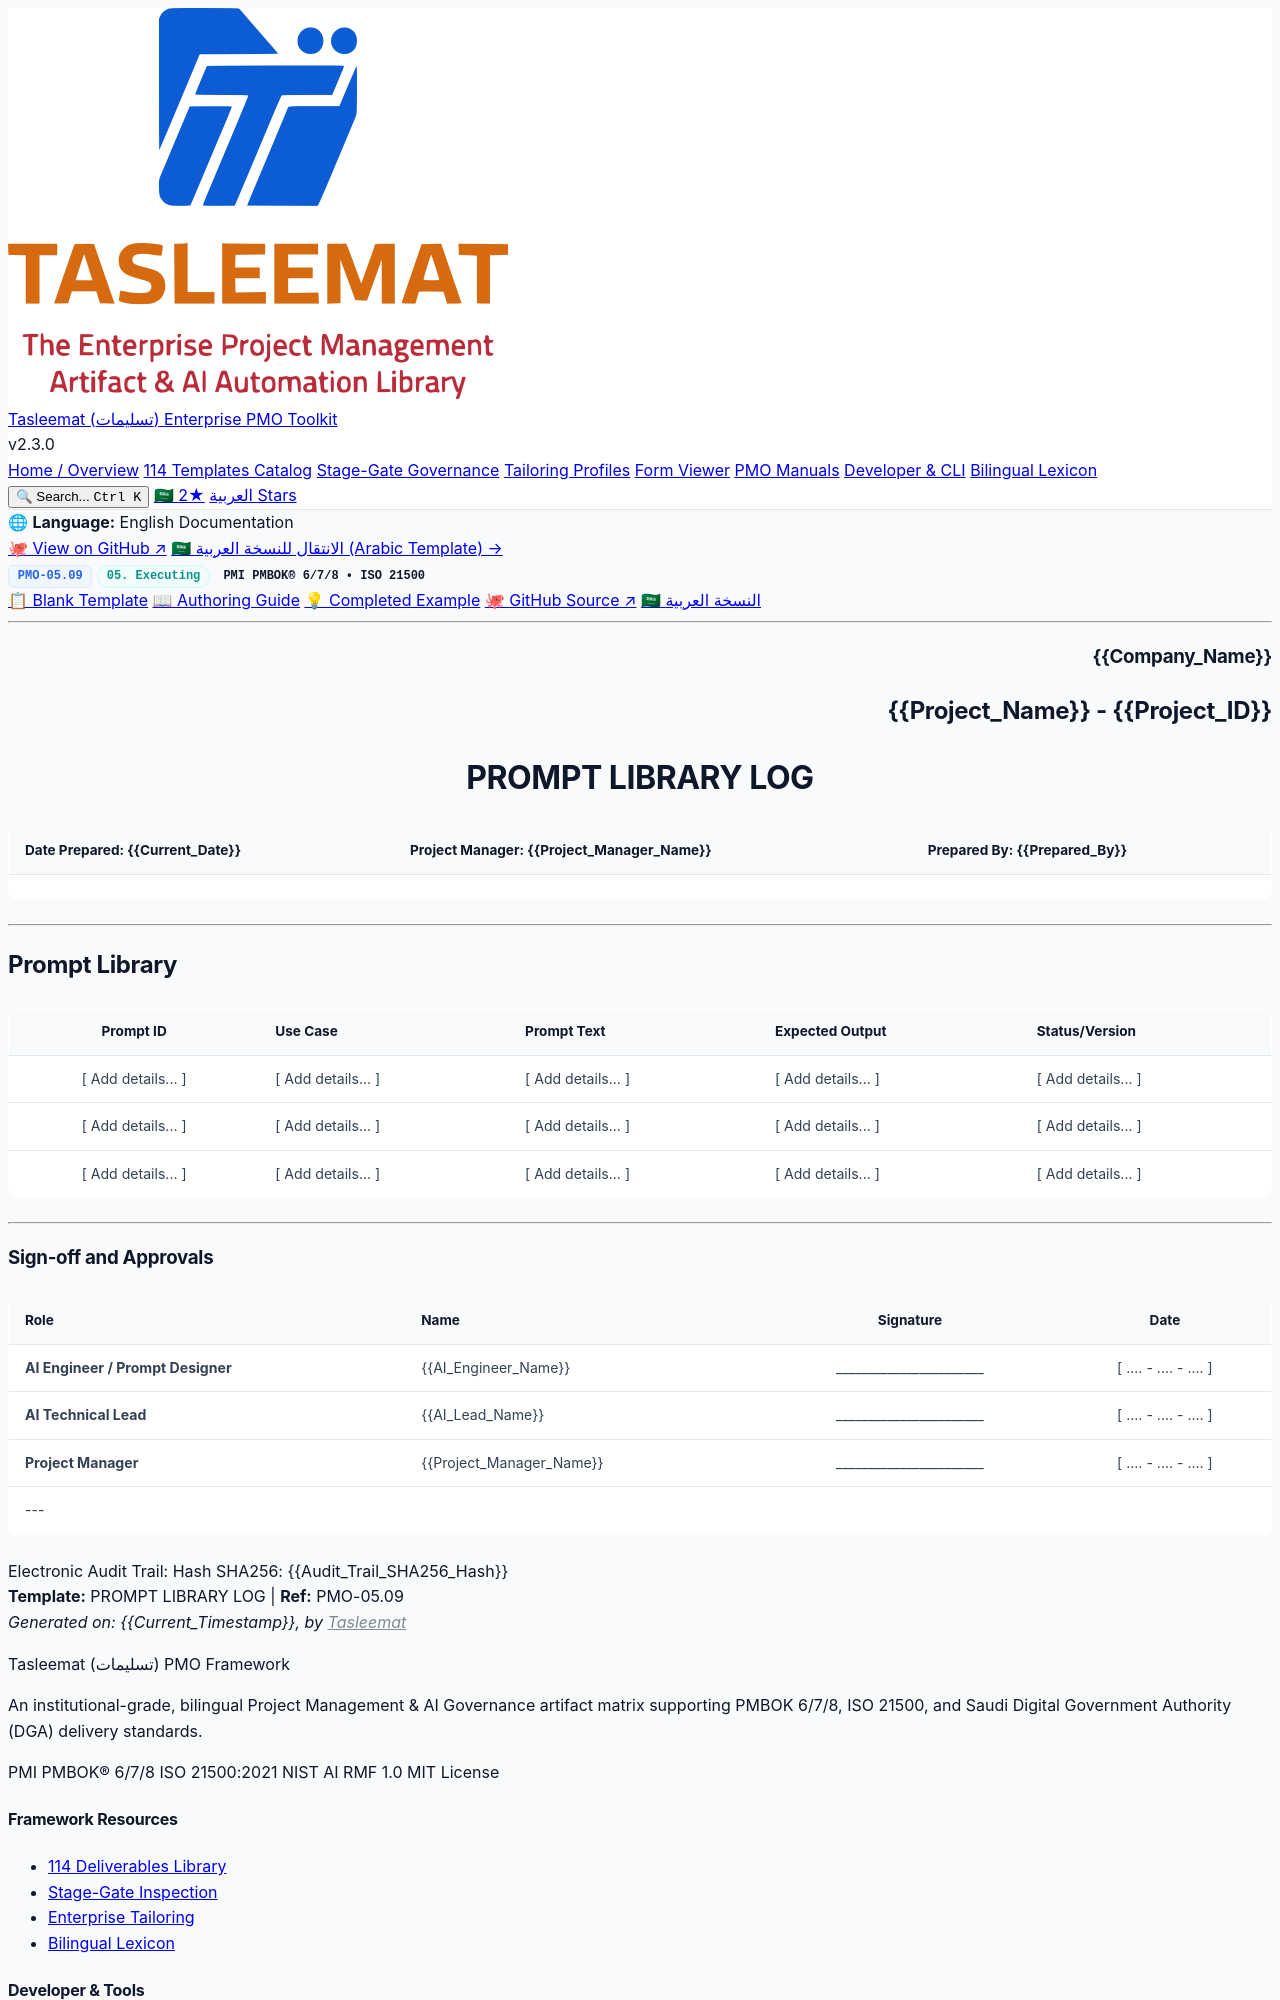

repository: fakhruldeen/Tasleemat · page: forms/en/05_Executing/05_09_Prompt_Library_Log_Template.html · generator: jekyll

<div class="lang-switch-bar">
  <span class="lang-switch-label">🌐 <strong>Language:</strong> English Documentation</span>
  <div class="lang-switch-actions">
    <a class="lang-switch-btn github-btn" href="https://github.com/fakhruldeen/Tasleemat/blob/main/forms/en/05_Executing/09_Prompt_Library_Log/05_09_Prompt_Library_Log_Template.md" target="_blank" rel="noopener noreferrer">🐙 View on GitHub ↗</a>
    <a class="lang-switch-btn" href="../../ar/05_التنفيذ/05_09_سجل_مكتبة_الأوامر_(Prompts)_قالب.html">🇸🇦 الانتقال للنسخة العربية (Arabic Template) →</a>
  </div>
</div>

<div class="deliverable-header-card">
  <div class="deliverable-badge-row">
    <span class="badge badge-code">PMO-05.09</span>
    <span class="badge badge-phase">05. Executing</span>
    <span class="badge badge-standard">PMI PMBOK® 6/7/8 • ISO 21500</span>
  </div>
  <div class="deliverable-nav-pills">
    <a class="nav-pill active" href="#">📋 Blank Template</a>
    <a class="nav-pill" href="../../../guides/en/05_Executing/05_09_Prompt_Library_Log_Guide.html">📖 Authoring Guide</a>
    <a class="nav-pill" href="../../../examples/en/05_Executing/05_09_Prompt_Library_Log_Example.html">💡 Completed Example</a>
    <a class="nav-pill github-pill" href="https://github.com/fakhruldeen/Tasleemat/blob/main/forms/en/05_Executing/09_Prompt_Library_Log/05_09_Prompt_Library_Log_Template.md" target="_blank" rel="noopener noreferrer">🐙 GitHub Source ↗</a>
    <a class="nav-pill lang-pill" href="../../ar/05_التنفيذ/05_09_سجل_مكتبة_الأوامر_(Prompts)_قالب.html">🇸🇦 النسخة العربية</a>
  </div>
</div>

---

<!--
---
type: Form
token_pointer: /_tokens/forms/en/05_Executing/09_Prompt_Library_Log/05_09_Prompt_Library_Log_Template.npy
token_count: 867
tokenizer_model_id: tiktoken/o200k_base
created_at: '2026-10-06T16:05:29.068247+00:00'
form_id: PMO-05.09
language: en
status: approved
---
-->

<!-- LLM INSTRUCTIONS: Fill in the [ Add details... ] placeholders based on project context.

Context and Definition:
A prompt library log is the record of the prompts a team has found worth
keeping, kept so that the next time the same question comes up the answer is
already written. Its purpose is reuse: a prompt that solved a problem is
worth more the second time it is used than the effort of writing it again,
and worth more still if the team can see what a good response looked like.
It is the working record of an AI-enabled practice, and it changes as the
practice changes, so each entry carries a version.

It can receive information from:
*   Prompt library of the organisation
*   AI governance plan
*   Model card and fact sheet

It provides information to:
*   Lessons learned register
*   Team onboarding checklist
*   Project status report, when AI use is reported

Tailoring Tips:
*   File the prompt, not its history. The library is read under time pressure,
    and a prompt entered with a paragraph of reasoning about it is a prompt
    nobody opens.
*   Write the expected output before the prompt is used. Deciding what a good
    answer looks like after seeing the answer is not a standard, it is a
    description.
*   Retire what does not work. An entry that has been used and did not help is
    the most valuable line in the log, provided it is marked as such.

Alignment:
The prompt library log should be aligned and consistent with:
*   AI governance plan
*   AI readiness assessment
*   Model card and fact sheet, because a prompt that names a model is only
    reusable while that model is in use

Section Instructions:
*   Prompt Library: for each prompt that has been written and used, give its
    identifier, the use case, the text as it is sent, what a good response
    looks like, and the version and status it currently holds.
-->

<h3 dir="ltr" align="right">{{Company_Name}}</h3>
<h2 dir="ltr" align="right">{{Project_Name}} - {{Project_ID}}</h2>
<h1 dir="ltr" align="center">PROMPT LIBRARY LOG</h1>

| **Date Prepared:** {{Current_Date}} | **Project Manager:** {{Project_Manager_Name}} | **Prepared By:** {{Prepared_By}} |
| :--- | :--- | :--- |

---

## Prompt Library

| Prompt ID | Use Case | Prompt Text | Expected Output | Status/Version |
| :---: | :--- | :--- | :--- | :--- |
| [ Add details... ] | [ Add details... ] | [ Add details... ] | [ Add details... ] | [ Add details... ] |
| [ Add details... ] | [ Add details... ] | [ Add details... ] | [ Add details... ] | [ Add details... ] |
| [ Add details... ] | [ Add details... ] | [ Add details... ] | [ Add details... ] | [ Add details... ] |

---
